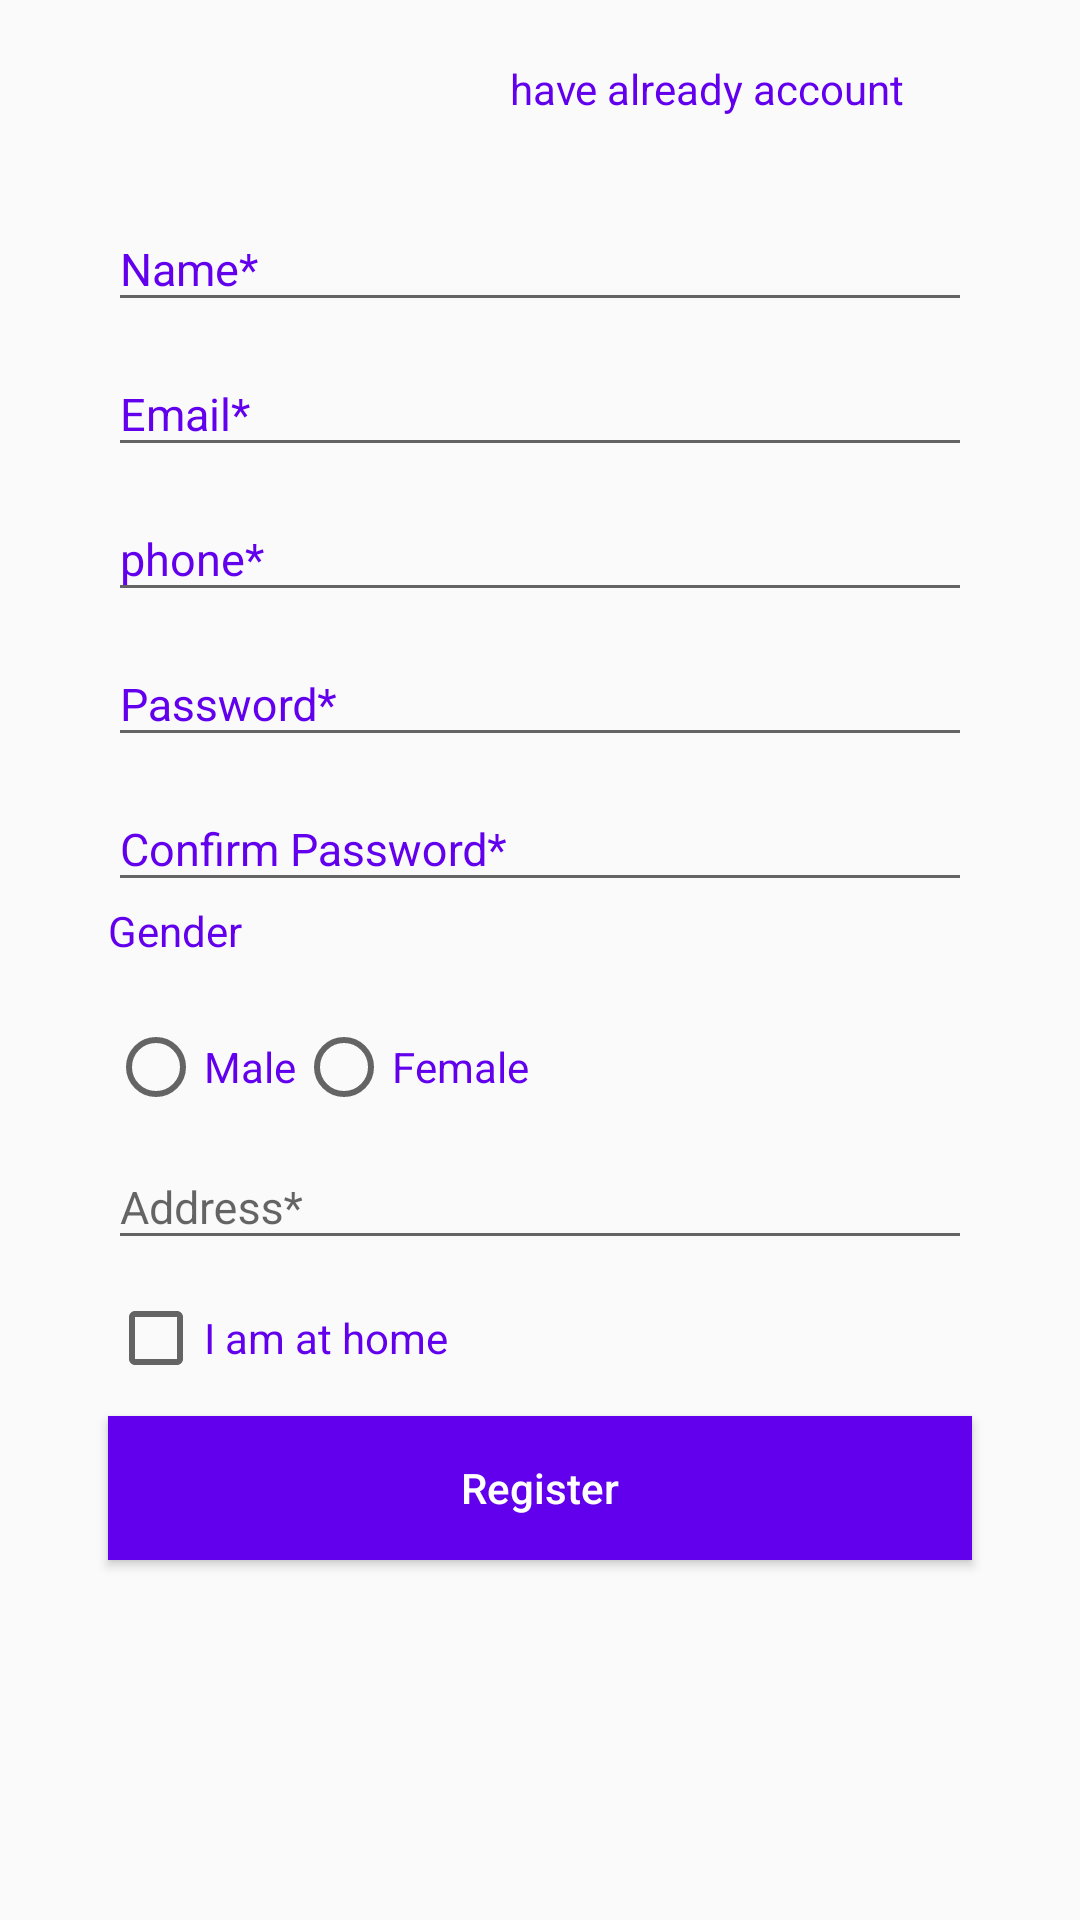

The Android layout XML behind this screen, and the referenced resources:
<!-- AndroidManifest.xml: application theme AppTheme -->
<!-- res/layout/fragment_register.xml -->
<?xml version="1.0" encoding="utf-8"?>
<RelativeLayout xmlns:android="http://schemas.android.com/apk/res/android"
    android:orientation="vertical" android:layout_width="match_parent"
    android:layout_height="match_parent">

    <ScrollView
        android:layout_width="match_parent"
        android:layout_height="match_parent"
        >

        <LinearLayout
            android:layout_width="match_parent"
            android:layout_height="match_parent"
            android:id="@+id/rv_register"
            android:orientation="vertical"
            >
            <TextView
                android:layout_width="wrap_content"
                android:layout_height="wrap_content"
                android:id="@+id/btn_have_already_account"
                android:foreground="@drawable/ripple_primary"
                android:text="have already account"
                android:layout_marginLeft="170dp"
                android:layout_marginTop="20dp"
                android:textColor="@color/colorPrimary"
                />

            <android.support.design.widget.TextInputLayout
                android:layout_width="match_parent"
                android:layout_height="wrap_content"
                android:id="@+id/input_name"
                android:layout_marginRight="36dp"
                android:layout_marginLeft="36dp"
                android:layout_marginTop="20dp"
                android:textColorHint="@color/colorPrimary">
                <EditText
                    android:layout_width="match_parent"
                    android:layout_height="wrap_content"
                    android:id="@+id/et_name"
                    android:textSize="15dp"
                    android:hint="Name*"

                    android:textColorHint="@color/colorPrimary"/>
            </android.support.design.widget.TextInputLayout>

            <android.support.design.widget.TextInputLayout
                android:layout_width="match_parent"
                android:layout_height="wrap_content"
                android:id="@+id/input_email"
                android:layout_marginRight="36dp"
                android:layout_marginLeft="36dp"
                android:textColorHint="@color/colorPrimary"
                >
                <EditText
                    android:layout_width="match_parent"
                    android:layout_height="wrap_content"
                    android:id="@+id/et_email"
                    android:textSize="15dp"
                    android:hint="Email*"
                    android:textColorHint="@color/colorPrimary"
                    />

            </android.support.design.widget.TextInputLayout>
            <android.support.design.widget.TextInputLayout
                android:layout_width="match_parent"
                android:layout_height="wrap_content"
                android:id="@+id/input_phone"

                android:layout_marginRight="36dp"
                android:layout_marginLeft="36dp"
                android:textColorHint="@color/colorPrimary"
                >
                <EditText
                    android:layout_width="match_parent"
                    android:layout_height="wrap_content"
                    android:id="@+id/et_phone"
                    android:textSize="15dp"
                    android:hint="phone*"
                    android:textColorHint="@color/colorPrimary"
                    android:inputType="number"
                    />

            </android.support.design.widget.TextInputLayout>




            <android.support.design.widget.TextInputLayout
                android:layout_width="match_parent"
                android:layout_height="wrap_content"
                android:id="@+id/input_password"

                android:layout_marginRight="36dp"
                android:layout_marginLeft="36dp"
                android:textColorHint="@color/colorPrimary">
                <EditText
                    android:layout_width="match_parent"
                    android:textSize="15dp"
                    android:layout_height="wrap_content"
                    android:id="@+id/et_password"
                    android:hint="Password*"
                    android:inputType="textPassword"
                    android:textColorHint="@color/colorPrimary"
                    android:drawableRight="@drawable/ic_visibility_black_24dp"

                    />
            </android.support.design.widget.TextInputLayout>

            <android.support.design.widget.TextInputLayout
                android:layout_width="match_parent"
                android:layout_height="wrap_content"
                android:id="@+id/input_confirm_password"

                android:layout_marginRight="36dp"
                android:layout_marginLeft="36dp"
                android:textColorHint="@color/colorPrimary">
                <EditText
                    android:layout_width="match_parent"
                    android:layout_height="wrap_content"
                    android:id="@+id/et_confirm_password"
                    android:hint="Confirm Password*"
                    android:inputType="textPassword"
                    android:textSize="15dp"
                    android:drawableRight="@drawable/ic_visibility_black_24dp"
                    android:textColorHint="@color/colorPrimary"
                    />
            </android.support.design.widget.TextInputLayout>


            <TextView
                android:layout_width="match_parent"
                android:layout_height="wrap_content"
                android:text="Gender"
                android:id="@+id/tv_gender"
                android:textColor="@color/colorPrimary"
                android:layout_marginLeft="36dp"

                />
            <RadioGroup
                android:layout_width="wrap_content"
                android:layout_height="wrap_content"
                android:id="@+id/rd_gender"
                android:layout_marginTop="20dp"

                android:orientation="horizontal"
                android:layout_marginLeft="36dp"
                >

                <RadioButton
                    android:layout_width="wrap_content"
                    android:layout_height="wrap_content"
                    android:id="@+id/rd_male"
                    android:text="Male"
                    android:textColor="@color/colorPrimary"


                    />

                <RadioButton
                    android:id="@+id/rd_female"
                    android:layout_width="wrap_content"
                    android:layout_height="wrap_content"
                    android:text="Female"
                    android:textColor="@color/colorPrimary"

                    />

            </RadioGroup>

            <android.support.design.widget.TextInputLayout
                android:layout_width="match_parent"
                android:layout_height="wrap_content"
                android:layout_below="@id/rd_gender"
                android:id="@+id/input_address"

                android:layout_marginRight="36dp"
                android:layout_marginLeft="36dp">
                <EditText
                    android:textSize="15dp"
                    android:layout_width="match_parent"
                    android:layout_height="wrap_content"
                    android:id="@+id/et_address"
                    android:hint="Address*"
                    android:textColorHint="@color/colorPrimary"
                    />
            </android.support.design.widget.TextInputLayout>

            <CheckBox
                android:layout_width="wrap_content"
                android:layout_height="wrap_content"
                android:id="@+id/chk_home"
                android:layout_marginTop="10dp"
                android:text="I am at home"

                android:layout_marginLeft="36dp"
                android:textColor="@color/colorPrimary"/>


            <Button
                android:layout_width="match_parent"
                android:layout_height="wrap_content"
                android:id="@+id/btn_register"
                android:text="Register"
                android:layout_below="@id/chk_home"
                android:layout_marginTop="10dp"
                android:layout_marginRight="36dp"
                android:layout_marginLeft="36dp"
                android:textColor="@color/white_full"
                android:background="@color/colorPrimary"
                android:textAllCaps="false"
                android:layout_marginBottom="12dp"
                />


        </LinearLayout>
    </ScrollView>

</RelativeLayout>
<!-- resources referenced by this layout -->
<resources>
  <color name="white_full">#FFF</color>
  <style name="AppTheme" parent="Theme.AppCompat.Light.DarkActionBar">
          
          <item name="colorPrimary">@color/primary</item>
          <item name="colorPrimaryDark">@color/primary_dark</item>
          <item name="colorAccent">@color/accent</item>
      </style>
  <color name="primary">#00BCD4</color>
  <color name="primary_dark">#0097A7</color>
  <color name="accent">#9E9E9E</color>
  <!-- not gathered from this repository: default colours our renderer supplied (Android Studio template values) -->
  <color name="colorPrimary">#FF6200EE</color>
</resources>
